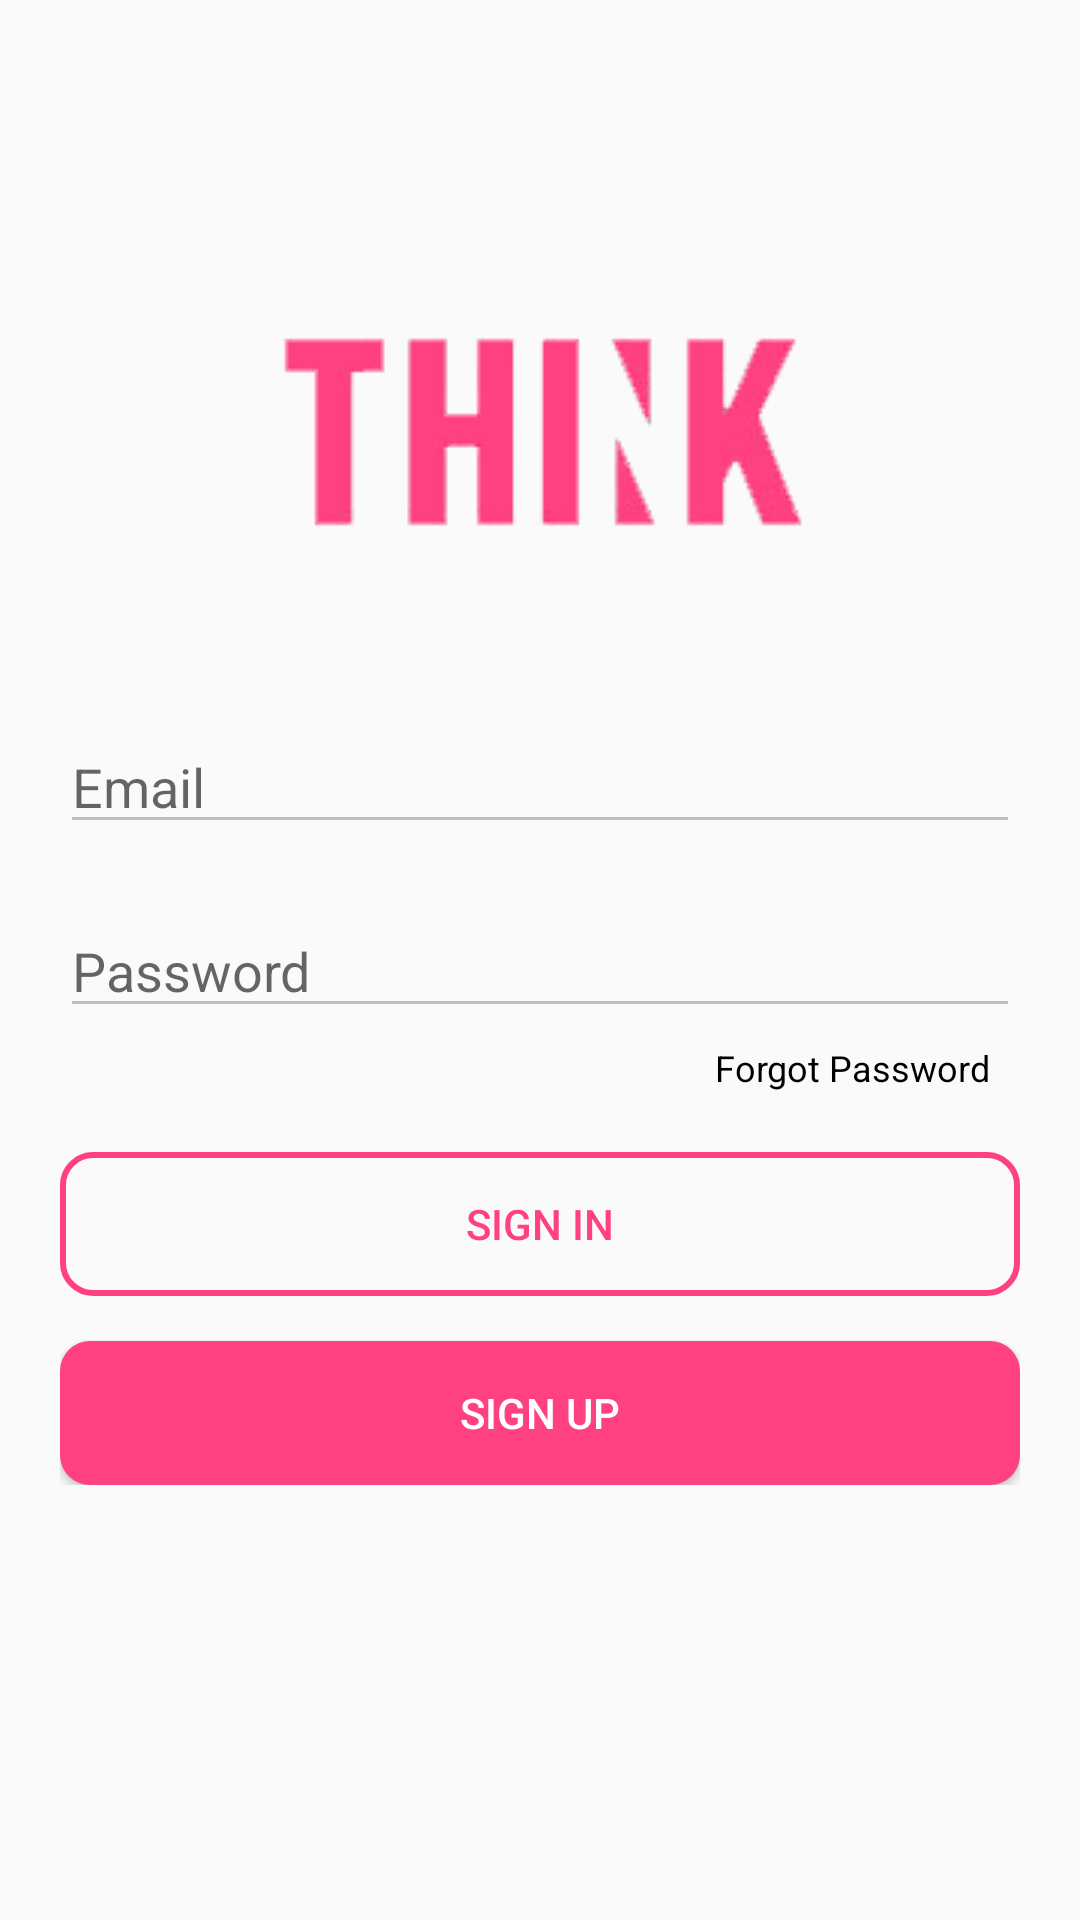

This screen was rendered from an Android layout file. Write that file and the resources it references.
<!-- AndroidManifest.xml: application theme AppTheme -->
<!-- res/layout/activity_main.xml -->
<?xml version="1.0" encoding="utf-8"?>
<RelativeLayout xmlns:android="http://schemas.android.com/apk/res/android"
    xmlns:app="http://schemas.android.com/apk/res-auto"
    xmlns:tools="http://schemas.android.com/tools"
    android:layout_width="match_parent"
    android:layout_height="match_parent"
    android:padding="20dp"
    tools:context=".MainActivity">

    <LinearLayout
        android:layout_width="match_parent"
        android:layout_height="wrap_content"
        android:layout_alignParentTop="true"
        android:layout_centerHorizontal="true"
        android:layout_marginTop="70dp"
        android:orientation="vertical">

        <ImageView
            android:layout_width="wrap_content"
            android:layout_height="wrap_content"
            android:layout_gravity="center_horizontal"
            android:src="@drawable/transparent"
            android:layout_marginBottom="50dp"
            android:contentDescription="@string/logo"/>

        <EditText
            android:layout_width="match_parent"
            android:layout_height="wrap_content"
            android:hint="@string/email"
            android:inputType="textEmailAddress"
            android:theme="@style/EditTextStyle"
            android:layout_marginBottom="20dp"/>

        <EditText
            android:id="@+id/password"
            android:layout_width="match_parent"
            android:layout_height="wrap_content"
            android:layout_marginBottom="5dp"
            android:hint="@string/password"
            android:theme="@style/EditTextStyle"
            android:inputType="textPassword" />

        <TextView
            android:layout_width="wrap_content"
            android:layout_height="wrap_content"
            android:text="@string/forgot_password"
            android:layout_gravity="right"
            android:textSize="12sp"
            android:textColor="@color/colorBlack"
            android:layout_marginBottom="20dp"
            android:layout_marginRight="10dp"/>

        <android.support.v7.widget.AppCompatButton
            android:layout_width="match_parent"
            android:layout_height="match_parent"
            android:text="@string/sign_in"
            android:textColor="@color/colorAccent"
            android:background="@drawable/transparent_bg_bordered"
            android:layout_marginBottom="15dp"/>

        <android.support.v7.widget.AppCompatButton
            android:id="@+id/register"
            android:layout_width="match_parent"
            android:layout_height="match_parent"
            android:text="@string/sign_up"
            android:background="@drawable/bg_bordered"
            android:textColor="@color/colorWhite"/>

    </LinearLayout>
</RelativeLayout>
<!-- resources referenced by this layout -->
<resources>
  <color name="colorAccent">#FF4081</color>
  <color name="colorBlack">#000000</color>
  <color name="colorWhite">#ffffff</color>
  <!-- drawable bg_bordered (drawable) -->
  <?xml version="1.0" encoding="utf-8"?>
  <selector xmlns:android="http://schemas.android.com/apk/res/android">
  <item>
      <shape android:shape="rectangle">
          
          <solid android:color="@color/colorAccent" />
          
          <corners android:radius="10dp" />
      </shape>
  </item>
  </selector>
  <!-- drawable transparent: png bitmap (drawable-v24, 22570 bytes) -->
  <!-- drawable transparent_bg_bordered (drawable) -->
  <?xml version="1.0" encoding="utf-8"?>
  <selector xmlns:android="http://schemas.android.com/apk/res/android">
  <item>
      <shape android:shape="rectangle">
  
          
          <stroke android:width="2dp" android:color="@color/colorAccent" />
  
          
          <corners android:radius="10dp" />
      </shape>
  </item>
  </selector>
  <string name="email">Email</string>
  <string name="forgot_password">Forgot Password</string>
  <string name="logo">Logo</string>
  <string name="password">Password</string>
  <string name="sign_in">Sign In</string>
  <string name="sign_up">Sign Up</string>
  <style name="EditTextStyle">
          <item name="colorControlNormal">@color/colorNormal</item>
          <item name="colorControlActivated">@color/colorAccent</item>
          <item name="colorControlHighlight">@color/colorAccent</item>
      </style>
  <style name="AppTheme" parent="Theme.AppCompat.Light.NoActionBar">
          
          <item name="colorPrimary">@color/colorPrimary</item>
          <item name="colorPrimaryDark">@color/colorPrimaryDark</item>
          <item name="colorAccent">@color/colorAccent</item>
      </style>
  <color name="colorNormal">#bebebe</color>
  <color name="colorPrimary">#3F51B5</color>
  <color name="colorPrimaryDark">#FFD12D65</color>
</resources>
